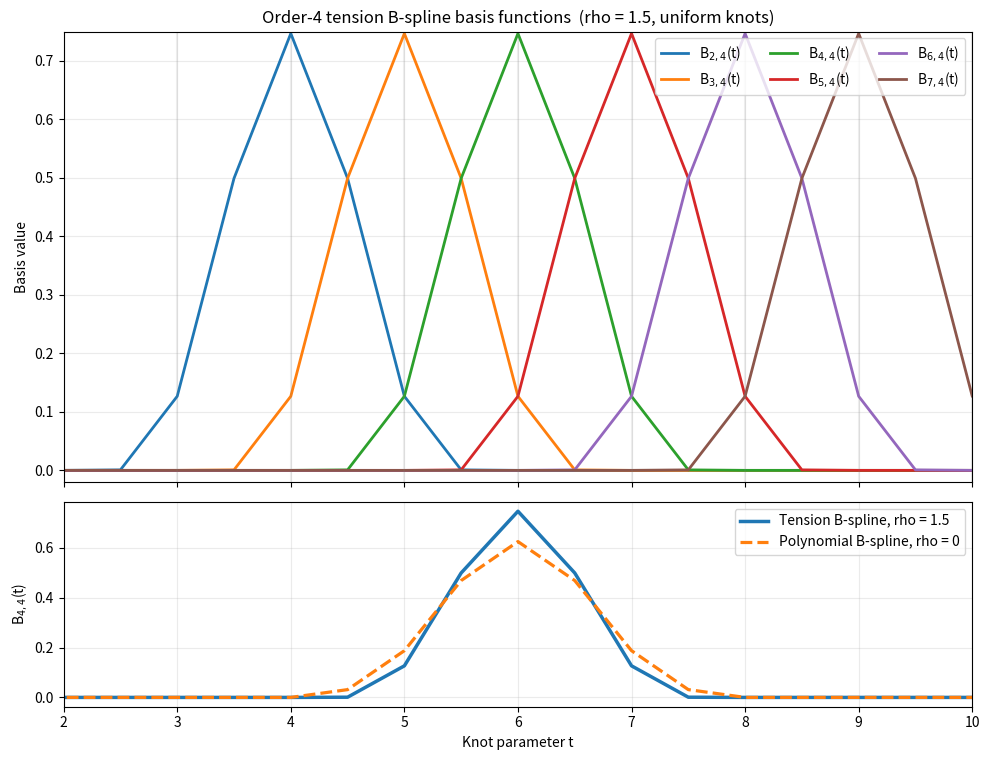

Python code for this plot: (Note: this script raises an exception after producing the figure.)
import numpy as np
import matplotlib.pyplot as plt
from scipy.integrate import cumulative_trapezoid

knots = np.arange(0.0, 13.0)
x = np.linspace(0.0, 12.0, 25)


def basis(order=4, rho=1.5):
    arr = []
    for i in range(len(knots) - 2):
        z = np.zeros_like(x)
        left = (x >= knots[i]) & (x < knots[i + 1])
        right = (x >= knots[i + 1]) & (x < knots[i + 2])
        if rho == 0:
            z[left] = (x[left] - knots[i]) / (knots[i + 1] - knots[i])
            z[right] = (knots[i + 2] - x[right]) / (knots[i + 2] - knots[i + 1])
        else:
            z[left] = np.sinh(rho * (x[left] - knots[i])) / np.sinh(
                rho * (knots[i + 1] - knots[i])
            )
            z[right] = np.sinh(rho * (knots[i + 2] - x[right])) / np.sinh(
                rho * (knots[i + 2] - knots[i + 1])
            )
        arr.append(z)
    for k in range(3, order + 1):
        cumulative = []
        for z in arr:
            integral = cumulative_trapezoid(z, x, initial=0)
            cumulative.append(integral / integral[-1] if integral[-1] > 0 else integral)
        arr = [cumulative[i] - cumulative[i + 1] for i in range(len(cumulative) - 1)]
    return np.array(arr)


b = basis(4, 10)
fig, axs = plt.subplots(
    2, 1, figsize=(10, 7.7), sharex=True, gridspec_kw={"height_ratios": [2.2, 1]}
)
for j in range(2, 8):
    axs[0].plot(x, b[j], lw=2, label=f"B$_{{{j},4}}$(t)")

axs[0].set_xlim(2, 10)
axs[0].set_ylim(-0.02, 0.75)
axs[0].set_ylabel("Basis value")
axs[0].set_title(
    "Order-4 tension B-spline basis functions  (rho = 1.5, uniform knots)"
)
axs[0].legend(ncol=3, loc="upper right")
axs[0].grid(alpha=0.25)
for k in range(2, 11):
    axs[0].axvline(k, color="gray", alpha=0.12)

axs[1].plot(x, b[4], lw=2.5, label="Tension B-spline, rho = 1.5")
axs[1].plot(x, basis(rho=0)[4], "--", lw=2.3, label="Polynomial B-spline, rho = 0")
axs[1].set_xlim(2, 10)
axs[1].set_ylabel("B$_{4,4}$(t)")
axs[1].set_xlabel("Knot parameter t")
axs[1].grid(alpha=0.25)
axs[1].legend()
fig.tight_layout()
fig.savefig("figure/basis_functions.png", dpi=180)
print(
    "shape",
    b.shape,
    "minimum",
    b.min(),
    "central unity error",
    np.max(np.abs(b[:, (x >= 4) & (x <= 8)].sum(axis=0) - 1)),
)

plt.show()
